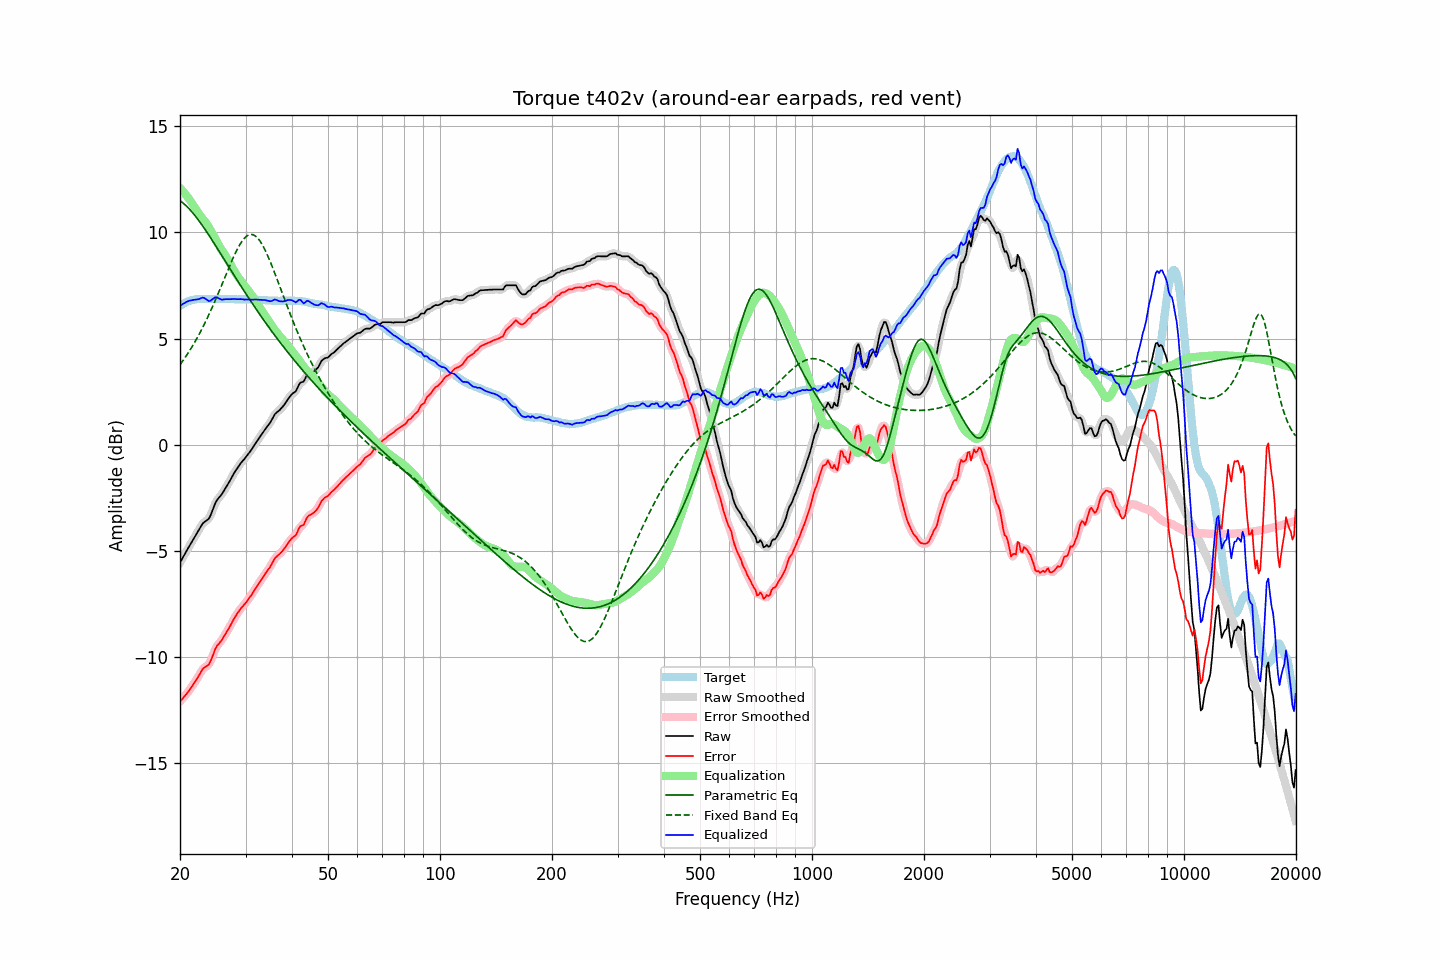

Data behind this chart, as committed beside it:
frequency, raw, error, smoothed, error_smoothed, equalization, parametric_eq, fixed_band_eq, equalized_raw, equalized_smoothed, target
20.00, -5.55, -12.09, -5.55, -12.10, 12.09, 11.49, 3.77, 6.55, 6.54, 6.54
20.20, -5.42, -12.01, -5.42, -12.01, 12.01, 11.44, 3.87, 6.59, 6.59, 6.59
20.40, -5.28, -11.92, -5.28, -11.92, 11.92, 11.38, 3.98, 6.64, 6.64, 6.64
20.61, -5.15, -11.83, -5.15, -11.83, 11.83, 11.31, 4.09, 6.68, 6.69, 6.67
20.81, -5.01, -11.73, -5.01, -11.73, 11.74, 11.24, 4.20, 6.73, 6.73, 6.73
21.02, -4.88, -11.64, -4.88, -11.64, 11.64, 11.17, 4.31, 6.76, 6.76, 6.76
21.23, -4.75, -11.53, -4.75, -11.54, 11.54, 11.09, 4.43, 6.79, 6.78, 6.78
21.44, -4.63, -11.43, -4.63, -11.43, 11.43, 11.00, 4.55, 6.80, 6.80, 6.80
21.66, -4.50, -11.33, -4.50, -11.32, 11.32, 10.91, 4.68, 6.82, 6.82, 6.82
21.87, -4.37, -11.20, -4.37, -11.21, 11.20, 10.82, 4.81, 6.83, 6.83, 6.83
22.09, -4.24, -11.09, -4.24, -11.09, 11.07, 10.73, 4.94, 6.84, 6.84, 6.85
22.31, -4.11, -10.97, -4.11, -10.97, 10.96, 10.63, 5.08, 6.85, 6.85, 6.86
22.54, -3.98, -10.85, -3.97, -10.84, 10.85, 10.53, 5.22, 6.86, 6.87, 6.86
22.76, -3.85, -10.71, -3.85, -10.71, 10.75, 10.42, 5.36, 6.90, 6.90, 6.86
22.99, -3.72, -10.57, -3.74, -10.59, 10.65, 10.31, 5.51, 6.93, 6.92, 6.85
23.22, -3.65, -10.50, -3.65, -10.51, 10.56, 10.20, 5.66, 6.91, 6.91, 6.85
23.45, -3.60, -10.45, -3.60, -10.46, 10.46, 10.09, 5.81, 6.86, 6.86, 6.85
23.69, -3.54, -10.41, -3.55, -10.41, 10.35, 9.98, 5.97, 6.81, 6.81, 6.86
23.92, -3.48, -10.34, -3.46, -10.32, 10.24, 9.87, 6.13, 6.76, 6.78, 6.86
24.16, -3.33, -10.19, -3.32, -10.19, 10.11, 9.75, 6.30, 6.78, 6.79, 6.86
24.40, -3.14, -10.01, -3.14, -10.01, 9.98, 9.63, 6.47, 6.84, 6.84, 6.87
24.65, -2.94, -9.81, -2.94, -9.81, 9.84, 9.51, 6.64, 6.90, 6.90, 6.86
24.89, -2.75, -9.61, -2.76, -9.63, 9.70, 9.39, 6.81, 6.95, 6.94, 6.86
25.14, -2.61, -9.47, -2.62, -9.49, 9.55, 9.27, 6.99, 6.94, 6.93, 6.86
25.39, -2.52, -9.39, -2.51, -9.38, 9.41, 9.15, 7.17, 6.89, 6.90, 6.87
25.65, -2.42, -9.29, -2.42, -9.29, 9.28, 9.03, 7.35, 6.86, 6.86, 6.87
25.91, -2.33, -9.20, -2.32, -9.19, 9.16, 8.91, 7.54, 6.83, 6.84, 6.86
26.16, -2.21, -9.07, -2.21, -9.07, 9.05, 8.79, 7.72, 6.84, 6.84, 6.86
26.43, -2.08, -8.95, -2.09, -8.95, 8.94, 8.67, 7.90, 6.85, 6.85, 6.86
26.69, -1.96, -8.82, -1.96, -8.82, 8.82, 8.55, 8.09, 6.86, 6.86, 6.86
26.96, -1.83, -8.70, -1.83, -8.70, 8.69, 8.42, 8.27, 6.86, 6.86, 6.86
27.23, -1.70, -8.57, -1.70, -8.56, 8.55, 8.30, 8.45, 6.85, 6.86, 6.86
27.50, -1.56, -8.42, -1.56, -8.42, 8.42, 8.18, 8.62, 6.86, 6.86, 6.86
27.77, -1.42, -8.27, -1.42, -8.28, 8.28, 8.06, 8.79, 6.87, 6.86, 6.85
28.05, -1.29, -8.14, -1.29, -8.14, 8.16, 7.94, 8.96, 6.87, 6.86, 6.85
28.33, -1.18, -8.02, -1.17, -8.02, 8.03, 7.82, 9.11, 6.86, 6.86, 6.84
28.62, -1.06, -7.91, -1.06, -7.91, 7.92, 7.70, 9.26, 6.86, 6.86, 6.84
28.90, -0.95, -7.80, -0.95, -7.80, 7.81, 7.58, 9.40, 6.86, 6.86, 6.85
29.19, -0.85, -7.69, -0.85, -7.70, 7.71, 7.46, 9.52, 6.86, 6.86, 6.84
29.48, -0.76, -7.61, -0.76, -7.61, 7.61, 7.34, 9.63, 6.85, 6.85, 6.85
29.78, -0.68, -7.53, -0.67, -7.52, 7.52, 7.23, 9.72, 6.84, 6.84, 6.84
30.08, -0.58, -7.44, -0.58, -7.43, 7.42, 7.11, 9.80, 6.84, 6.84, 6.85
30.38, -0.48, -7.33, -0.48, -7.33, 7.32, 6.99, 9.85, 6.84, 6.84, 6.84
30.68, -0.38, -7.22, -0.38, -7.23, 7.22, 6.88, 9.89, 6.84, 6.84, 6.84
30.99, -0.28, -7.13, -0.28, -7.12, 7.11, 6.76, 9.90, 6.83, 6.83, 6.84
31.30, -0.17, -7.01, -0.17, -7.01, 7.00, 6.65, 9.90, 6.83, 6.83, 6.83
31.61, -0.05, -6.88, -0.05, -6.89, 6.89, 6.54, 9.87, 6.84, 6.84, 6.83
31.93, 0.07, -6.77, 0.07, -6.76, 6.77, 6.43, 9.82, 6.84, 6.84, 6.83
32.24, 0.18, -6.64, 0.18, -6.65, 6.65, 6.31, 9.76, 6.83, 6.83, 6.82
32.57, 0.29, -6.54, 0.29, -6.53, 6.54, 6.20, 9.67, 6.83, 6.83, 6.82
32.89, 0.40, -6.42, 0.40, -6.42, 6.42, 6.09, 9.57, 6.82, 6.82, 6.82
33.22, 0.51, -6.30, 0.51, -6.31, 6.31, 5.99, 9.44, 6.82, 6.82, 6.81
33.55, 0.62, -6.19, 0.62, -6.19, 6.20, 5.88, 9.31, 6.82, 6.82, 6.81
33.89, 0.73, -6.07, 0.73, -6.08, 6.08, 5.77, 9.16, 6.81, 6.81, 6.80
34.23, 0.83, -5.97, 0.83, -5.97, 5.96, 5.66, 9.00, 6.79, 6.79, 6.80
34.57, 0.93, -5.86, 0.93, -5.87, 5.84, 5.56, 8.83, 6.78, 6.77, 6.79
34.92, 1.03, -5.77, 1.04, -5.75, 5.73, 5.46, 8.65, 6.76, 6.76, 6.79
35.27, 1.16, -5.63, 1.17, -5.62, 5.61, 5.35, 8.46, 6.77, 6.78, 6.78
35.62, 1.30, -5.49, 1.30, -5.49, 5.51, 5.25, 8.27, 6.81, 6.81, 6.78
35.97, 1.44, -5.34, 1.42, -5.36, 5.40, 5.15, 8.07, 6.85, 6.82, 6.78
... 635 more rows
